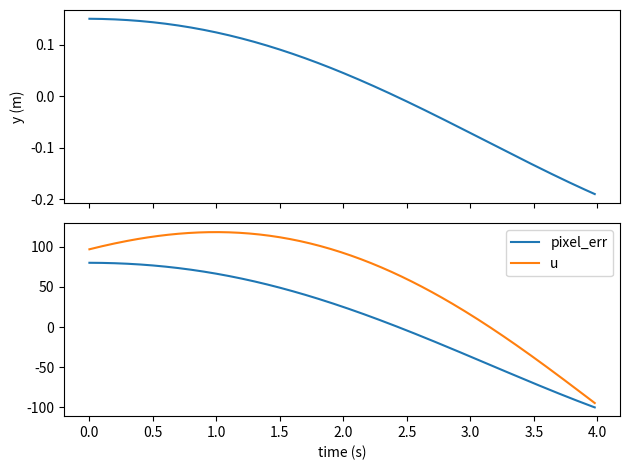

Write the Python code that produced this figure.
"""Differential drive kinematic simulation for lateral centering.
Simplified: camera provides lateral pixel error ~ proportional to heading error.
"""
import numpy as np
try:
    import matplotlib.pyplot as plt  # optionnel
    _HAS_MPL = True
except Exception:
    _HAS_MPL = False

Kp = 1.2  # proportional gain
Ki = 0.5  # integral gain (set 0 for pure P)
Ts = 0.02
T  = 4.0

# State: lateral offset y, heading theta; forward speed v0 constant
v0 = 0.25  # m/s
fov_scale = 320/0.6  # pixel per rad (example)

steps = int(T/Ts)
err_i = 0.0

ys = []
ths = []
urs = []
errs = []

y = 0.15  # initial lateral offset (m)
th = 0.0

for k in range(steps):
    # assume small-angle pixel error ~ (y/L_detect)*fov_scale; simplified mapping
    pixel_err = (y/0.6)*320
    err = pixel_err
    err_i += err*Ts
    u = Kp*err + Ki*err_i
    # differential steering -> heading rate approx u scaled
    th += (-u/ fov_scale)*Ts
    # Lateral motion update (small-angle): y += v * sin(th) * Ts
    y += v0*np.sin(th)*Ts
    ys.append(y); ths.append(th); urs.append(u); errs.append(err)

if _HAS_MPL:
    fig,ax=plt.subplots(2,1,sharex=True)
    ax[0].plot(np.arange(steps)*Ts, ys)
    ax[0].set_ylabel('y (m)')
    ax[1].plot(np.arange(steps)*Ts, errs, label='pixel_err')
    ax[1].plot(np.arange(steps)*Ts, urs, label='u')
    ax[1].legend()
    ax[1].set_xlabel('time (s)')
    plt.tight_layout()
    plt.show()
else:
    # Fallback texte
    print("Final lateral offset y=%.4f m, heading=%.4f rad" % (ys[-1], ths[-1]))
